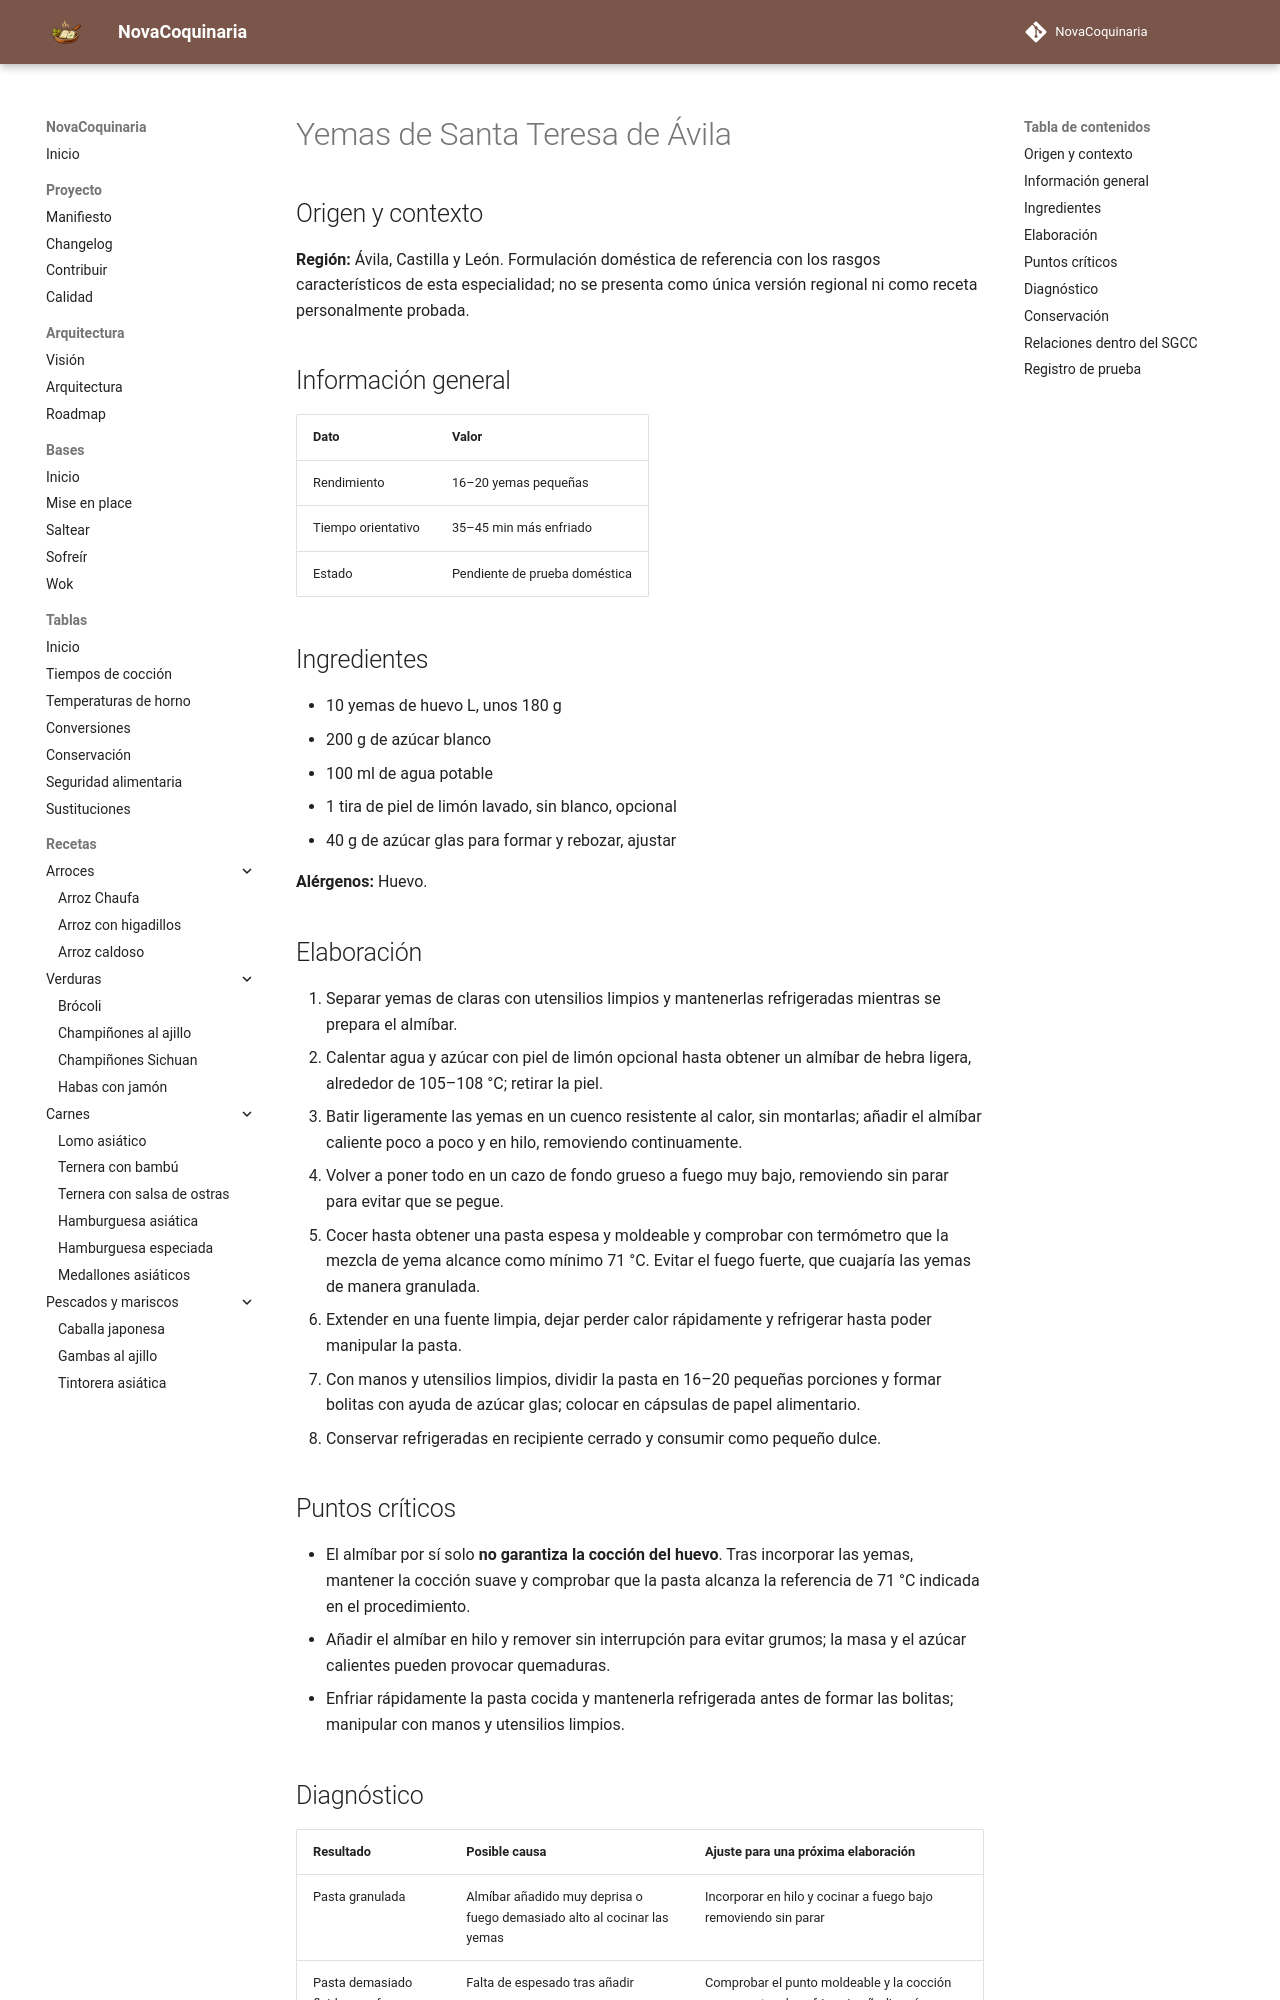

repository: fran-eliot/NovaCoquinaria · page: 08_Postres/yemas_de_santa_teresa_de_avila.html · generator: mkdocs

---
id: REC-495
tipo: receta
titulo: Yemas de Santa Teresa de Ávila
categoria: Postres
estado: borrador
version: 1.0.1
ultima_revision: 2026-11-22
etiquetas:
  - cocina-espanola
  - tradicional
  - receta-propuesta
  - pendiente-de-prueba
---

# Yemas de Santa Teresa de Ávila

## Origen y contexto

**Región:** Ávila, Castilla y León. Formulación doméstica de referencia con los rasgos característicos de esta especialidad; no se presenta como única versión regional ni como receta personalmente probada.

## Información general

| Dato | Valor |
|---|---|
| Rendimiento | 16–20 yemas pequeñas |
| Tiempo orientativo | 35–45 min más enfriado |
| Estado | Pendiente de prueba doméstica |

## Ingredientes

- 10 yemas de huevo L, unos 180 g
- 200 g de azúcar blanco
- 100 ml de agua potable
- 1 tira de piel de limón lavado, sin blanco, opcional
- 40 g de azúcar glas para formar y rebozar, ajustar

**Alérgenos:** Huevo.

## Elaboración

1. Separar yemas de claras con utensilios limpios y mantenerlas refrigeradas mientras se prepara el almíbar.
2. Calentar agua y azúcar con piel de limón opcional hasta obtener un almíbar de hebra ligera, alrededor de 105–108 °C; retirar la piel.
3. Batir ligeramente las yemas en un cuenco resistente al calor, sin montarlas; añadir el almíbar caliente poco a poco y en hilo, removiendo continuamente.
4. Volver a poner todo en un cazo de fondo grueso a fuego muy bajo, removiendo sin parar para evitar que se pegue.
5. Cocer hasta obtener una pasta espesa y moldeable y comprobar con termómetro que la mezcla de yema alcance como mínimo 71 °C. Evitar el fuego fuerte, que cuajaría las yemas de manera granulada.
6. Extender en una fuente limpia, dejar perder calor rápidamente y refrigerar hasta poder manipular la pasta.
7. Con manos y utensilios limpios, dividir la pasta en 16–20 pequeñas porciones y formar bolitas con ayuda de azúcar glas; colocar en cápsulas de papel alimentario.
8. Conservar refrigeradas en recipiente cerrado y consumir como pequeño dulce.

## Puntos críticos

- El almíbar por sí solo **no garantiza la cocción del huevo**. Tras incorporar las yemas, mantener la cocción suave y comprobar que la pasta alcanza la referencia de 71 °C indicada en el procedimiento.
- Añadir el almíbar en hilo y remover sin interrupción para evitar grumos; la masa y el azúcar calientes pueden provocar quemaduras.
- Enfriar rápidamente la pasta cocida y mantenerla refrigerada antes de formar las bolitas; manipular con manos y utensilios limpios.
